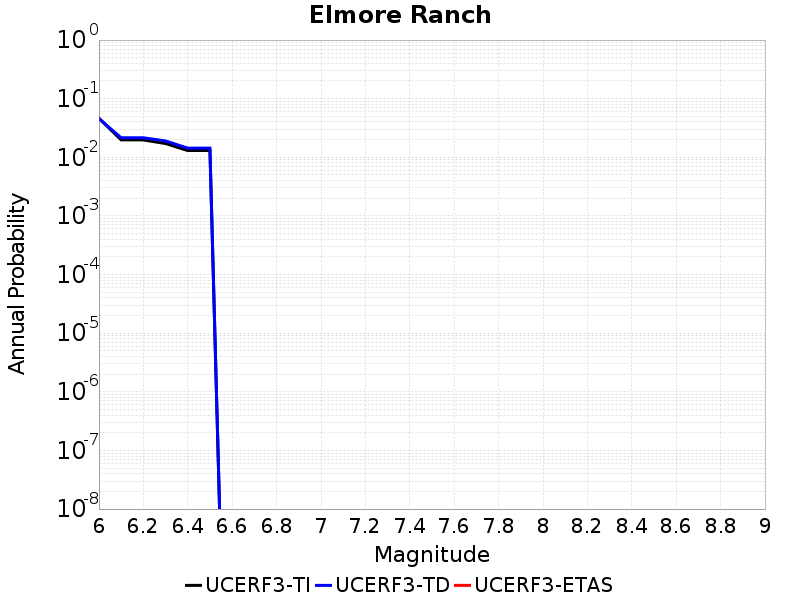

The table this chart was drawn from, first rows:
Magnitude, UCERF3-TI Prob, UCERF3-TD Prob, UCERF3-ETAS Prob
6.0, 0.04639, 0.04568, 0.0
6.1, 0.01979, 0.02154, 0.0
6.2, 0.01979, 0.02154, 0.0
6.3, 0.01717, 0.01902, 0.0
6.4, 0.01304, 0.01434, 0.0
6.5, 0.01304, 0.01434, 0.0
